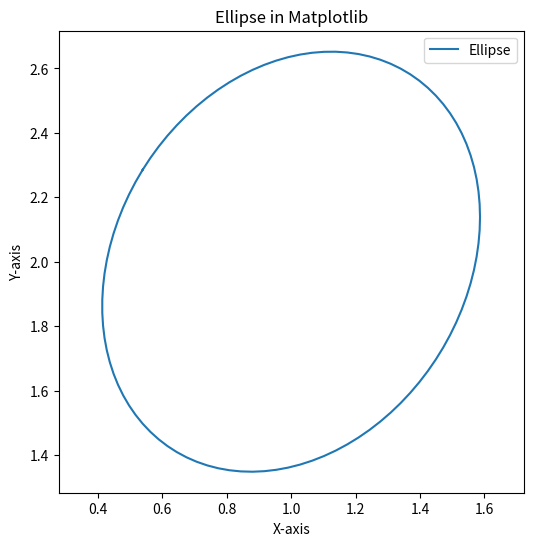

Generate this figure with matplotlib:
import numpy as np
from scipy.stats import chi2
import matplotlib.pyplot as plt
import numpy as np

def get_ab_of_ellipse(matrix, alpha):
    eigenvalues, eigenvectors = np.linalg.eig(matrix)
    diag = np.array([[eigenvalues[0], 0], [0, eigenvalues[1]]])

    degrees_of_freedom = 2
    chi2_upper_quantile = chi2.ppf(1 - alpha, degrees_of_freedom)

    a = np.sqrt(np.sqrt(eigenvalues[0])*chi2_upper_quantile)
    b = np.sqrt(np.sqrt(eigenvalues[1])*chi2_upper_quantile)

    return a,b,eigenvectors

def draw(a,b,matrix, u):
    center = (0, 0)
    width = a
    height = b
    angle = 0

    theta = np.linspace(0, 2*np.pi, 100)
    x = center[0] + width/2 * np.cos(np.radians(angle)) * np.cos(theta) - height/2 * np.sin(np.radians(angle)) * np.sin(theta)
    y = center[1] + width/2 * np.sin(np.radians(angle)) * np.cos(theta) + height/2 * np.cos(np.radians(angle)) * np.sin(theta)

    #rotate
    nx = []
    ny = []
    u1 = u[0]
    u2 = u[1]

    for k in range(len(x)):
        vec = np.array([x[k], y[k]])
        vec = matrix.dot(vec)
        nx.append(vec[0]+u1)
        ny.append(vec[1]+u2)

    x = np.array(nx)
    y = np.array(ny)

    plt.figure(figsize=(6, 6))
    plt.plot(x, y, label='Ellipse')

    plt.axis('equal')

    plt.xlabel('X-axis')
    plt.ylabel('Y-axis')
    plt.title('Ellipse in Matplotlib')

    plt.legend()

    plt.show()

matrix = np.array([[2, 1], [1, 3]])
u = [1,2]
alpha = 0.6065

a,b,matrix = get_ab_of_ellipse(matrix, alpha)
draw(a,b, matrix, u)